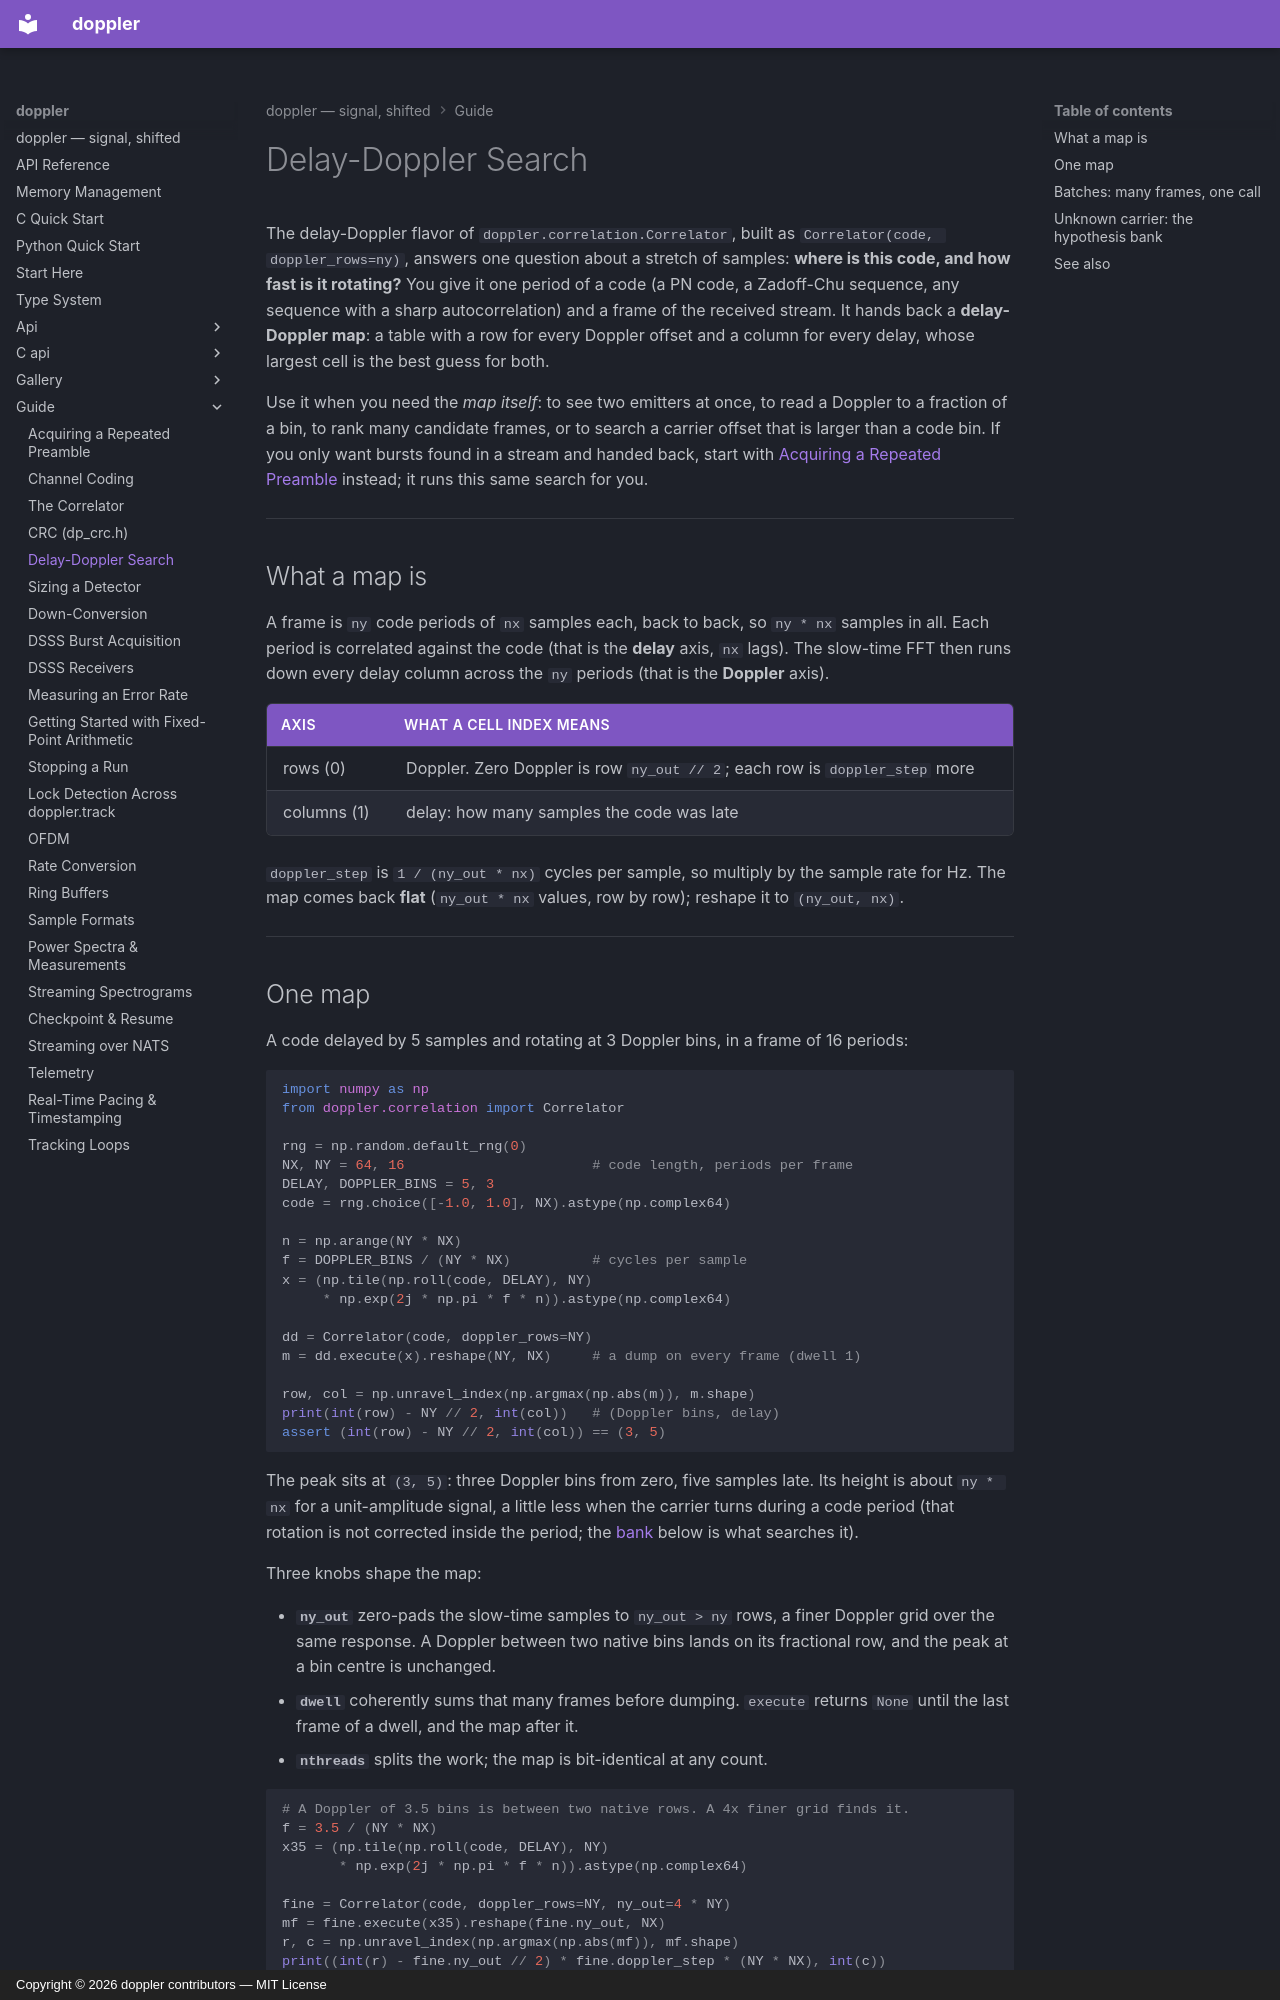

repository: doppler-dsp/doppler · page: guide/delay-doppler/index.html · generator: mkdocs · copyright: Copyright © 2026 doppler contributors — MIT License

---
description: "where a code is and how fast it is rotating: one map, batches of frames, and the hypothesis bank for an unknown carrier, with the delay-Doppler Correlator"
---

# Delay-Doppler Search

The delay-Doppler flavor of `doppler.correlation.Correlator`, built as
`Correlator(code, doppler_rows=ny)`, answers one question about a stretch of
samples: **where is this code, and how fast is it rotating?** You give it
one period of a code (a PN code, a Zadoff-Chu sequence, any sequence with a
sharp autocorrelation) and a frame of the received stream. It hands back a
**delay-Doppler map**: a table with a row for every Doppler offset and a
column for every delay, whose largest cell is the best guess for both.

Use it when you need the *map itself*: to see two emitters at once, to
read a Doppler to a fraction of a bin, to rank many candidate frames, or to
search a carrier offset that is larger than a code bin. If you only want
bursts found in a stream and handed back, start with
[Acquiring a Repeated Preamble](acquisition.md) instead; it runs this same
search for you.

______________________________________________________________________

## What a map is

A frame is `ny` code periods of `nx` samples each, back to back, so
`ny * nx` samples in all. Each period is correlated against the code (that
is the **delay** axis, `nx` lags). The slow-time FFT then runs down every
delay column across the `ny` periods (that is the **Doppler** axis).

| axis        | what a cell index means                                                     |
| ----------- | --------------------------------------------------------------------------- |
| rows (0)    | Doppler. Zero Doppler is row `ny_out // 2`; each row is `doppler_step` more |
| columns (1) | delay: how many samples the code was late                                   |

`doppler_step` is `1 / (ny_out * nx)` cycles per sample, so multiply by the
sample rate for Hz. The map comes back **flat** (`ny_out * nx` values, row
by row); reshape it to `(ny_out, nx)`.

______________________________________________________________________
